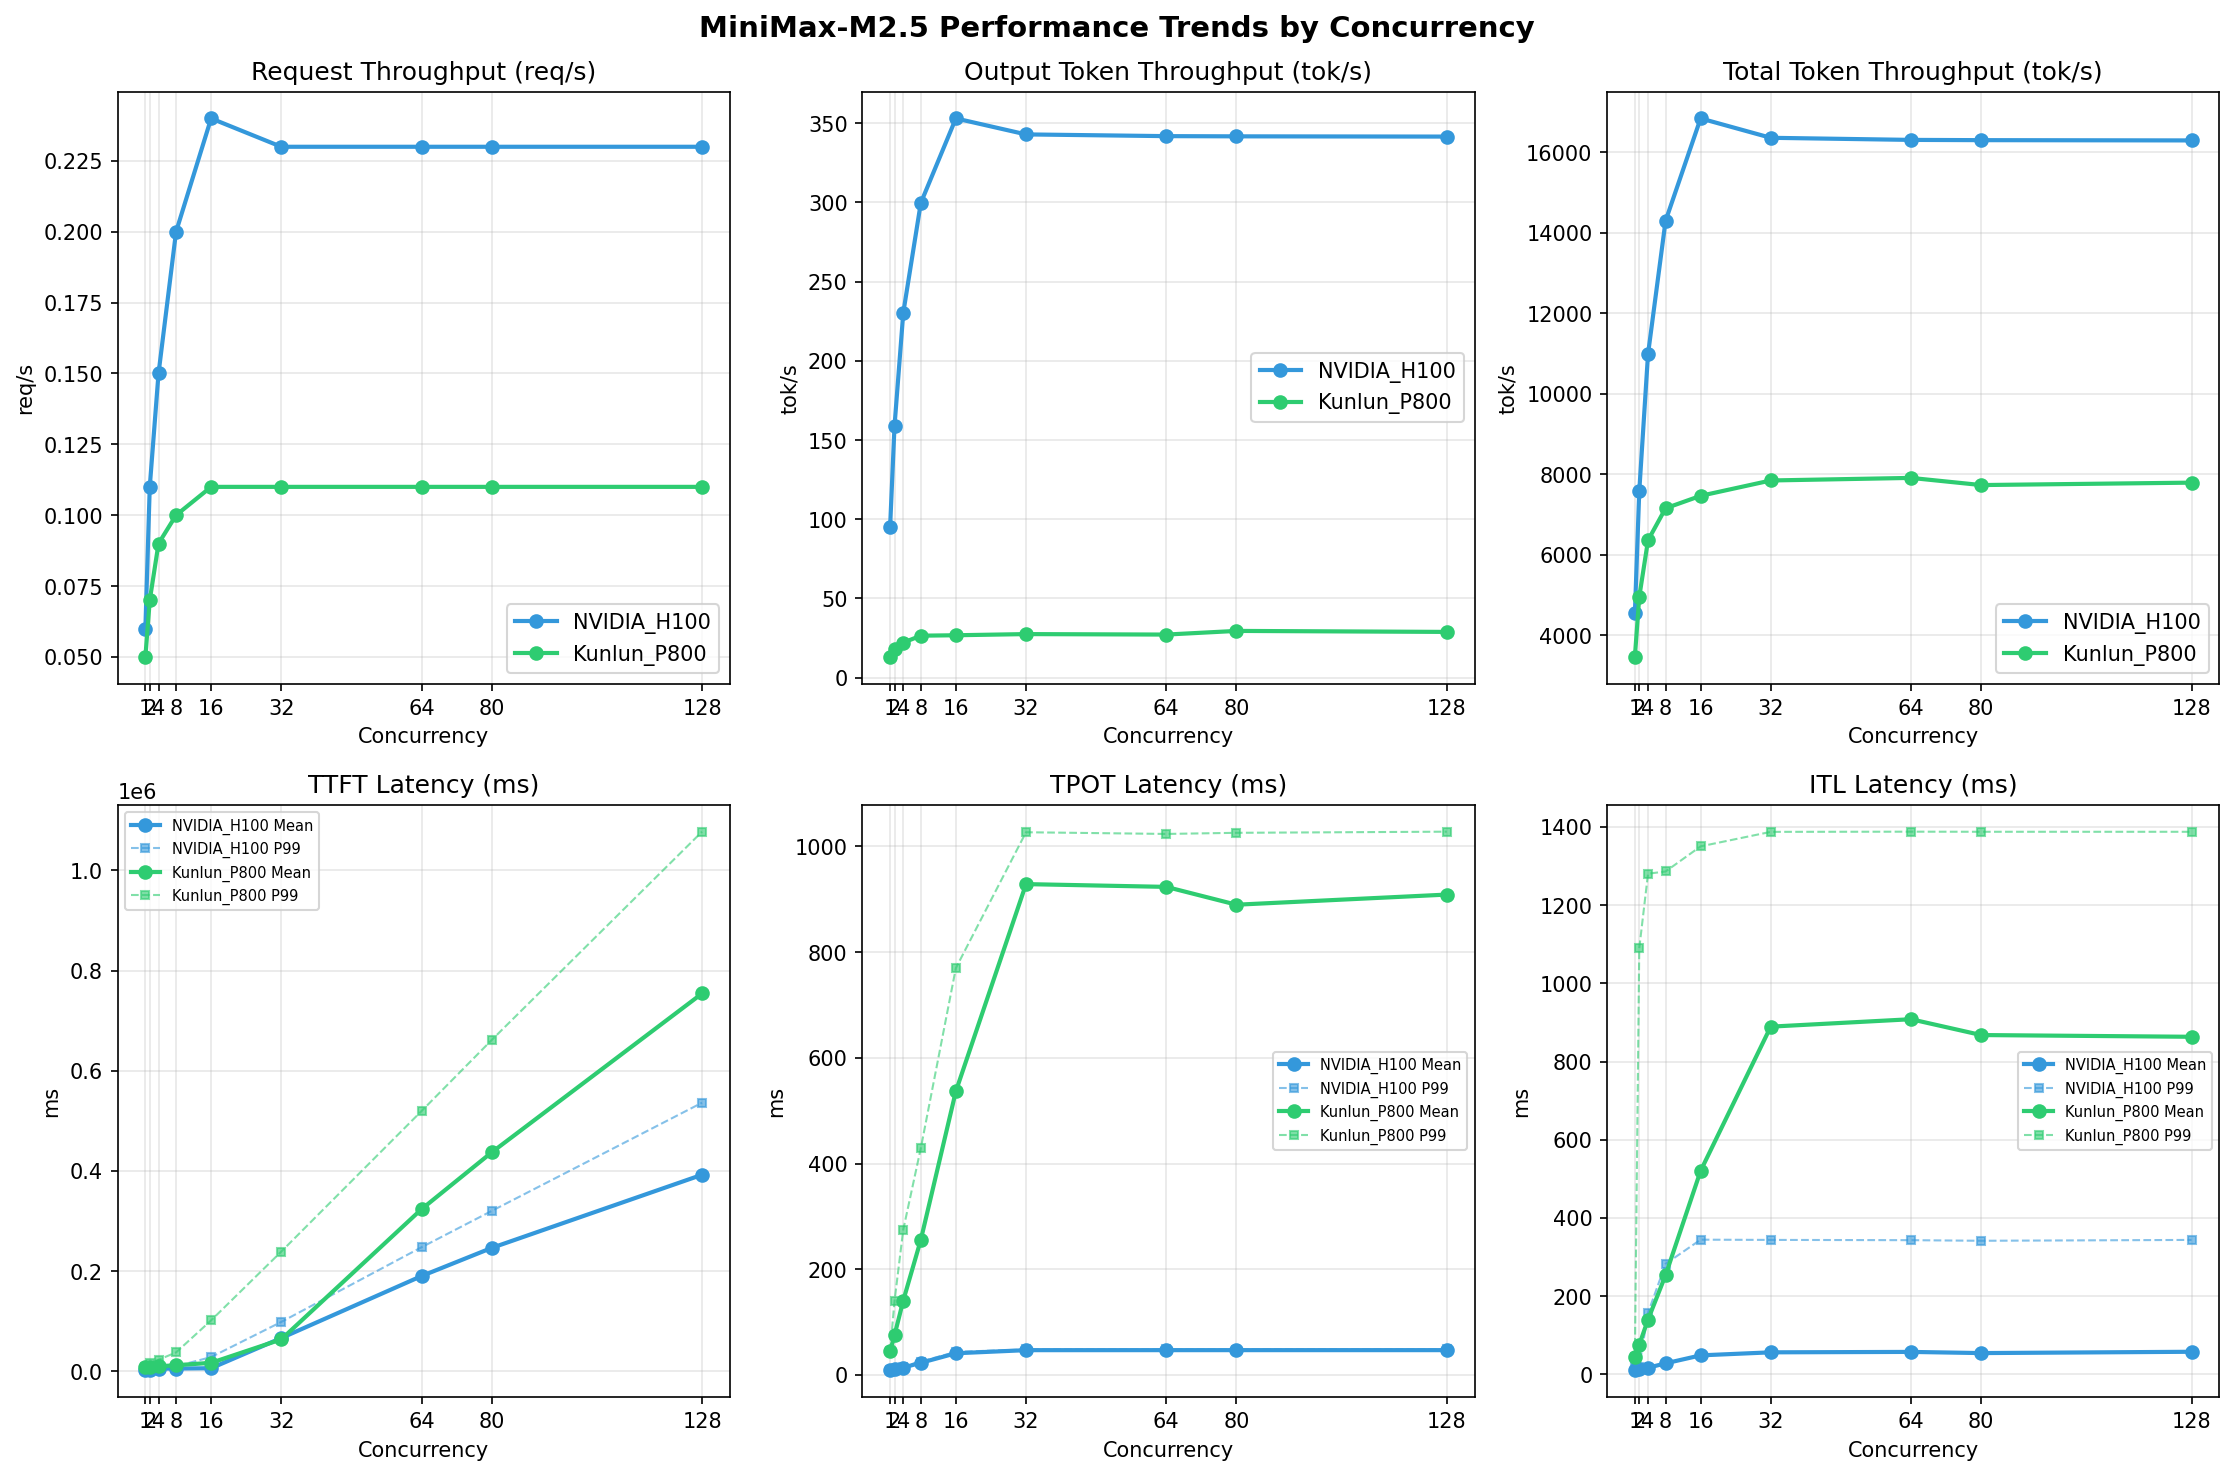

Source data for this figure (header and first rows):
Metric, Hygon_BW1000-1, Hygon_BW1000-2, Hygon_BW1000-4, Hygon_BW1000-8, Hygon_BW1000-16, Hygon_BW1000-32, Hygon_BW1000-64, Hygon_BW1000-80, Hygon_BW1000-128, Kunlun_P800-1, Kunlun_P800-2, Kunlun_P800-4, Kunlun_P800-8, Kunlun_P800-16, Kunlun_P800-32, Kunlun_P800-64, Kunlun_P800-80, Kunlun_P800-128, NVIDIA_H100-1, NVIDIA_H100-2, NVIDIA_H100-4, NVIDIA_H100-8, NVIDIA_H100-16
[[Serving Benchmark Result]], , , , , , , , , , , , , , , , , , , , , , , 
Successful requests, , 300, 300, , 300, 300, , 300, 300, , 300, 300, , 300, 300, , 300, 300, , 300, 300, , 300
Failed requests, , , 0, , , 0, , , 0, , , 0, , , 0, , , 0, , , 0, , 
Benchmark duration (s), , 6083, 4717, , 4254, 2832, , 3313, 1954, , 2946, 1502, , 2823, 1275, , 2686, 1312, , 2664, 1316, , 2726
Total input tokens, , 21000000, 21011700, , 21000000, 21011700, , 21000000, 21011700, , 21000000, 21011700, , 21000000, 21011700, , 21000000, 21011700, , 21000000, 21011700, , 21000000
Total generated tokens, , 79843, 450000, , 76539, 450000, , 73352, 450000, , 78130, 450000, , 75640, 450000, , 73903, 450000, , 72516, 450000, , 80504
Request throughput (req/s), , 0.05, 0.06, , 0.07, 0.11, , 0.09, 0.15, , 0.10, 0.20, , 0.11, 0.24, , 0.11, 0.23, , 0.11, 0.23, , 0.11
Output token throughput (tok/s), , 13.12, 95.39, , 17.99, 158.9, , 22.14, 230.3, , 26.52, 299.7, , 26.79, 353, , 27.52, 342.9, , 27.22, 341.9, , 29.53
Peak output token throughput (tok/s), , 24.00, 113, , 45.00, 206, , 89.00, 336, , 153, 504, , 208, 700, , 287, 655, , 272, 627, , 287
Peak concurrent requests, , 2.00, 2.00, , 4.00, 4.00, , 7.00, 8.00, , 11.00, 12.00, , 19.00, 18.00, , 35.00, 34.00, , 66.00, 65.00, , 83.00
Total token throughput (tok/s), , 3465, 4549, , 4955, 7577, , 6361, 10984, , 7156, 14293, , 7465, 16837, , 7846, 16356, , 7910, 16304, , 7732
[[Time to First Token]], , , , , , , , , , , , , , , , , , , , , , , 
Mean TTFT (ms), , 8456, 2265, , 9013, 3259, , 9997, 5199, , 12098, 5446, , 16913, 6148, , 63705, 66344, , 323674, 190118, , 437025
Median TTFT (ms), , 8492, 2271, , 8757, 2492, , 8789, 4769, , 8980, 6441, , 12721, 5941, , 56668, 72322, , 333584, 216059, , 465733
P95 TTFT (ms), , 8526, 2299, , 8938, 4234, , 17029, 8071, , 24561, 7118, , 33438, 6378, , 161781, 74809, , 417605, 217072, , 573614
P99 TTFT (ms), , 8533, 2313, , 16605, 4240, , 22980, 8098, , 37683, 10054, , 101721, 28386, , 238963, 98527, , 519572, 247650, , 661389
[[Time per Output Token]], , , , , , , , , , , , , , , , , , , , , , , 
Mean TPOT (ms), , 44.56, 8.98, , 75.11, 10.42, , 140.8, 13.91, , 255.5, 22.90, , 536.8, 40.95, , 928.7, 46.83, , 923.5, 46.85, , 889.8
Median TPOT (ms), , 44.53, 8.98, , 78.81, 10.38, , 138.5, 13.76, , 254.3, 22.40, , 549.2, 41.27, , 999.3, 47.79, , 972.1, 47.78, , 948.2
P95 TPOT (ms), , 44.75, 9.00, , 117.1, 11.07, , 211, 15.87, , 371.9, 25.08, , 695.2, 43.50, , 1022, 48.00, , 1019, 48.00, , 1022
P99 TPOT (ms), , 44.88, 9.00, , 139.7, 11.08, , 275, 15.89, , 429, 25.22, , 769.9, 43.65, , 1027, 48.10, , 1024, 48.10, , 1026
[[Inter-token Latency]], , , , , , , , , , , , , , , , , , , , , , , 
Mean ITL (ms), , 44.58, 10.75, , 75.91, 12.47, , 140.1, 16.87, , 253.7, 28.18, , 520.5, 48.57, , 889.3, 56.34, , 908.3, 57.42, , 867.8
Median ITL (ms), , 44.55, 9.01, , 45.83, 9.83, , 47.41, 12.09, , 53.44, 15.99, , 94.65, 23.15, , 958.7, 28.08, , 968.3, 28.25, , 945.2
P95 ITL (ms), , 44.91, 18.04, , 47.02, 19.69, , 900.7, 24.19, , 1172, 32.17, , 1296, 240.1, , 1348, 253.8, , 1348, 256.1, , 1347
P99 ITL (ms), , 45.29, 18.17, , 1090, 19.92, , 1280, 157.1, , 1286, 282.5, , 1350, 344.5, , 1387, 343.9, , 1388, 343.2, , 1388
